The GitHub repository yuri0329/AIFactory_FruitQC contains a labelled image folder "AIFactory_FruitQC" with 8 categories: apple fuji, mandarine hallabong, mandarine onjumilgam, pear chuhwang, pear singo, persimmon bansi, persimmon booyu, persimmon daebong. Examples follow, each with its label.

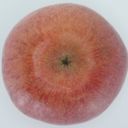
Label: apple fuji

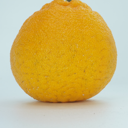
Label: mandarine hallabong

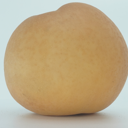
Label: pear singo

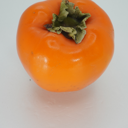
Label: persimmon daebong

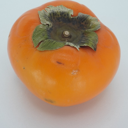
Label: persimmon booyu

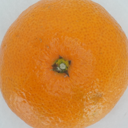
Label: mandarine onjumilgam
